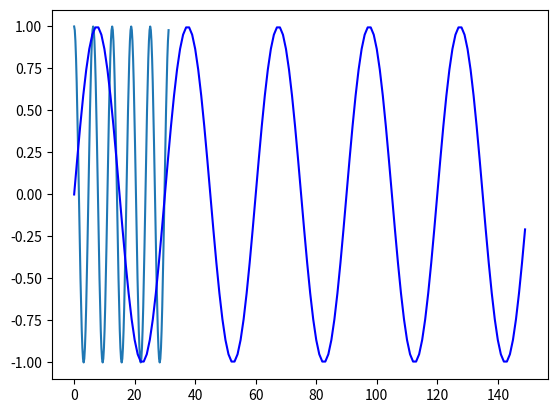

Reproduce this figure in Python.
# ------------------------------------------------------
# Aplicación Python 3.9 (64 bits) básica para mostrar elementos gráficos 2D,
# con el paquete 'matplotlib'.
#-------------------------------------------------------

# Módulo de funciones matemáticas 'math' https://docs.python.org/es/3/library/math.html
from math import radians 

# Paquete 'numpy' https://numpy.org/doc/stable/reference/index.html#reference
import numpy as np 

# Paquete 'matplotlib' https://matplotlib.org/stable/api/index
import matplotlib.pyplot as plt 

def main():
    # Declaramos la variable local 'x', asignándola la función 'arange' instanciada de np.
    x = np.arange(0, radians(1800), radians(12))
    
    # Calculamos la función Seno y Coseno, pasando como parámetro formal la variable local 'x' antes declarada.
    plt.plot(x, np.cos(x), np.sin(x), 'b')
 
    # Mostramos gráficamente las funciones Seno y Coseno.
    plt.show()

main()
